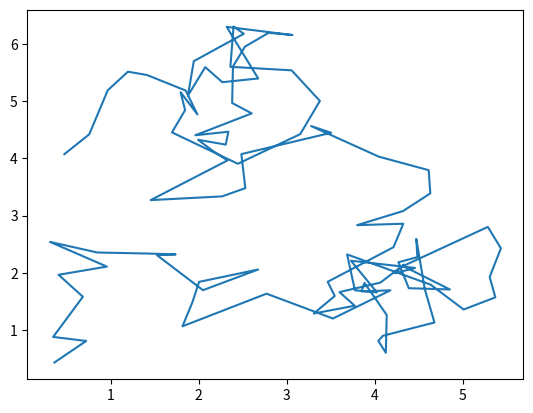

Generate this figure with matplotlib:
import numpy as np
import math
import matplotlib.pyplot as plt
import pandas as pd

N_steps = 100 # Nombre de pas de trajectoire

D = 1 #Coefficient de diffusion (um^2/s)

time_step = 0.1 # Longueur de chaque image (s)

delta_positions = np.random.normal(loc=0, scale= math.sqrt(2*D*time_step),

size=(N_steps,3))

positions_xy = np.cumsum(delta_positions, axis=0)
x, y, z = positions_xy.T
timestamp =  np.linspace(0, N_steps*time_step, N_steps)


plt.plot(x,y)
plt.show()


def cumstd(positions):
  std = pd.DataFrame(positions).expanding().std(ddof=0).to_numpy()
  return std


  
def regression(x, y, a_x= None, a_y= None):
    """
    Regression lineaire
    """
    N = len(x)
    print("Lenght of the sample ", N)
    sum_x = np.sum(x)
    sum_y = np.sum(y)
    sum_xy = np.sum(x*y)
    sum_x2 = np.sum(x**2)
    sum_x_xm = np.sum((x-np.mean(x))**2)

    Delta = N*sum_x_xm
    print(f"Delta : {Delta}")
    #Delta = N*sum_x2 - (sum_x)**2

    # formule p.11
    m =  (N*sum_xy - sum_x*sum_y)/Delta
    print("m factor : ", m)
    c = (sum_x2*sum_y - sum_x*sum_xy)/Delta
    def myfunc(x):
        return m * x + c

    mymodel = list(map(myfunc, x))

    r2 = 1 - np.sum((y-mymodel)**2)/np.sum((y-np.mean(y))**2)

    if a_x is not None and a_y is not None:

      a_x_y = np.mean(m*a_x)

      sigma_y = np.sqrt(np.sum((y-m*x-c)**2)/(N-2))

      print(f"sigma_y : {sigma_y}")
      print(f"U_b : {a_y}")
      print(f"a_x_y:{a_x_y}")


      # On ajoute en quadrature l'incertitude en x
      a_y = np.sqrt((a_x_y)**2 + (a_y)**2 + (sigma_y)**2)
      print(f"a_y : {a_y}")

      #print(f"U_c**2 + U_b**2 : {a_y}")
      a_m = a_y*np.sqrt(N/Delta)
      a_c = a_y*np.sqrt(sum_x2/Delta)
      print(f"a_m : {a_m}, a_c : {a_c}")



      return mymodel, m, c, a_m, a_c, r2
    else :
      return mymodel, m, c, r2

    
